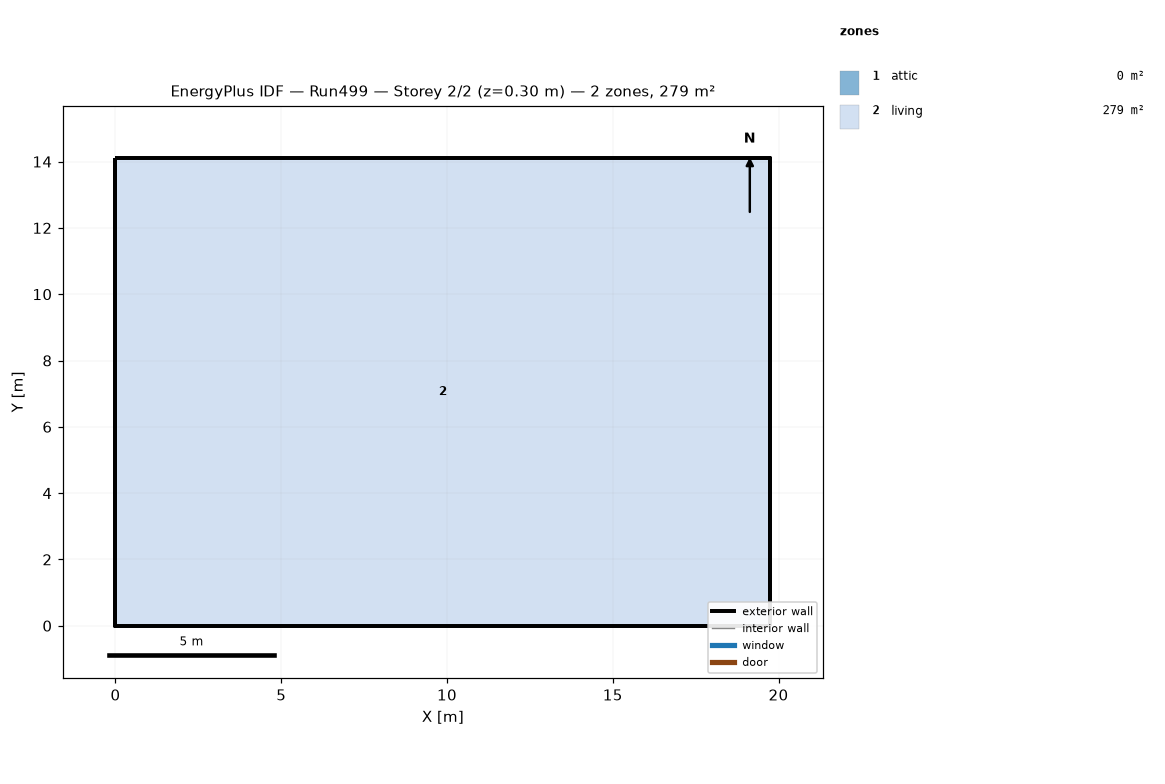
=== STOREY PLAN SPEC (per zone: floor XY polygon, exterior-wall plan segments, windows/doors) ===
zone 1: attic  (0.0 m²)
  exterior wall: (19.75, 0.00) – (19.75, 14.11) – (19.75, 7.05)  [21.2 m]
  exterior wall: (0.00, 14.11) – (0.00, 0.00) – (0.00, 7.05)  [21.2 m]
zone 2: living  (278.7 m²)
  floor: (0.00, 0.00) (0.00, 14.11) (19.75, 14.11) (19.75, 0.00)
  exterior wall: (0.00, 0.00) – (19.75, 0.00)  [19.8 m]
  exterior wall: (19.75, 0.00) – (19.75, 14.11)  [14.1 m]
  exterior wall: (19.75, 14.11) – (0.00, 14.11)  [19.8 m]
  exterior wall: (0.00, 14.11) – (0.00, 0.00)  [14.1 m]

=== DERIVED (storey summary) ===
Building: Run499
Storey: 2 of 2  (floor level z = 0.30 m)
Storey gross floor area: 278.7 m²
Zones on this storey: 2
  - attic: floor 0.0 m²; exterior wall 42.3 m (19.4 m²); WWR 0.0%
  - living: floor 278.7 m²; exterior wall 67.7 m (330.3 m²); WWR 0.0%
Zone adjacency: (none detected)